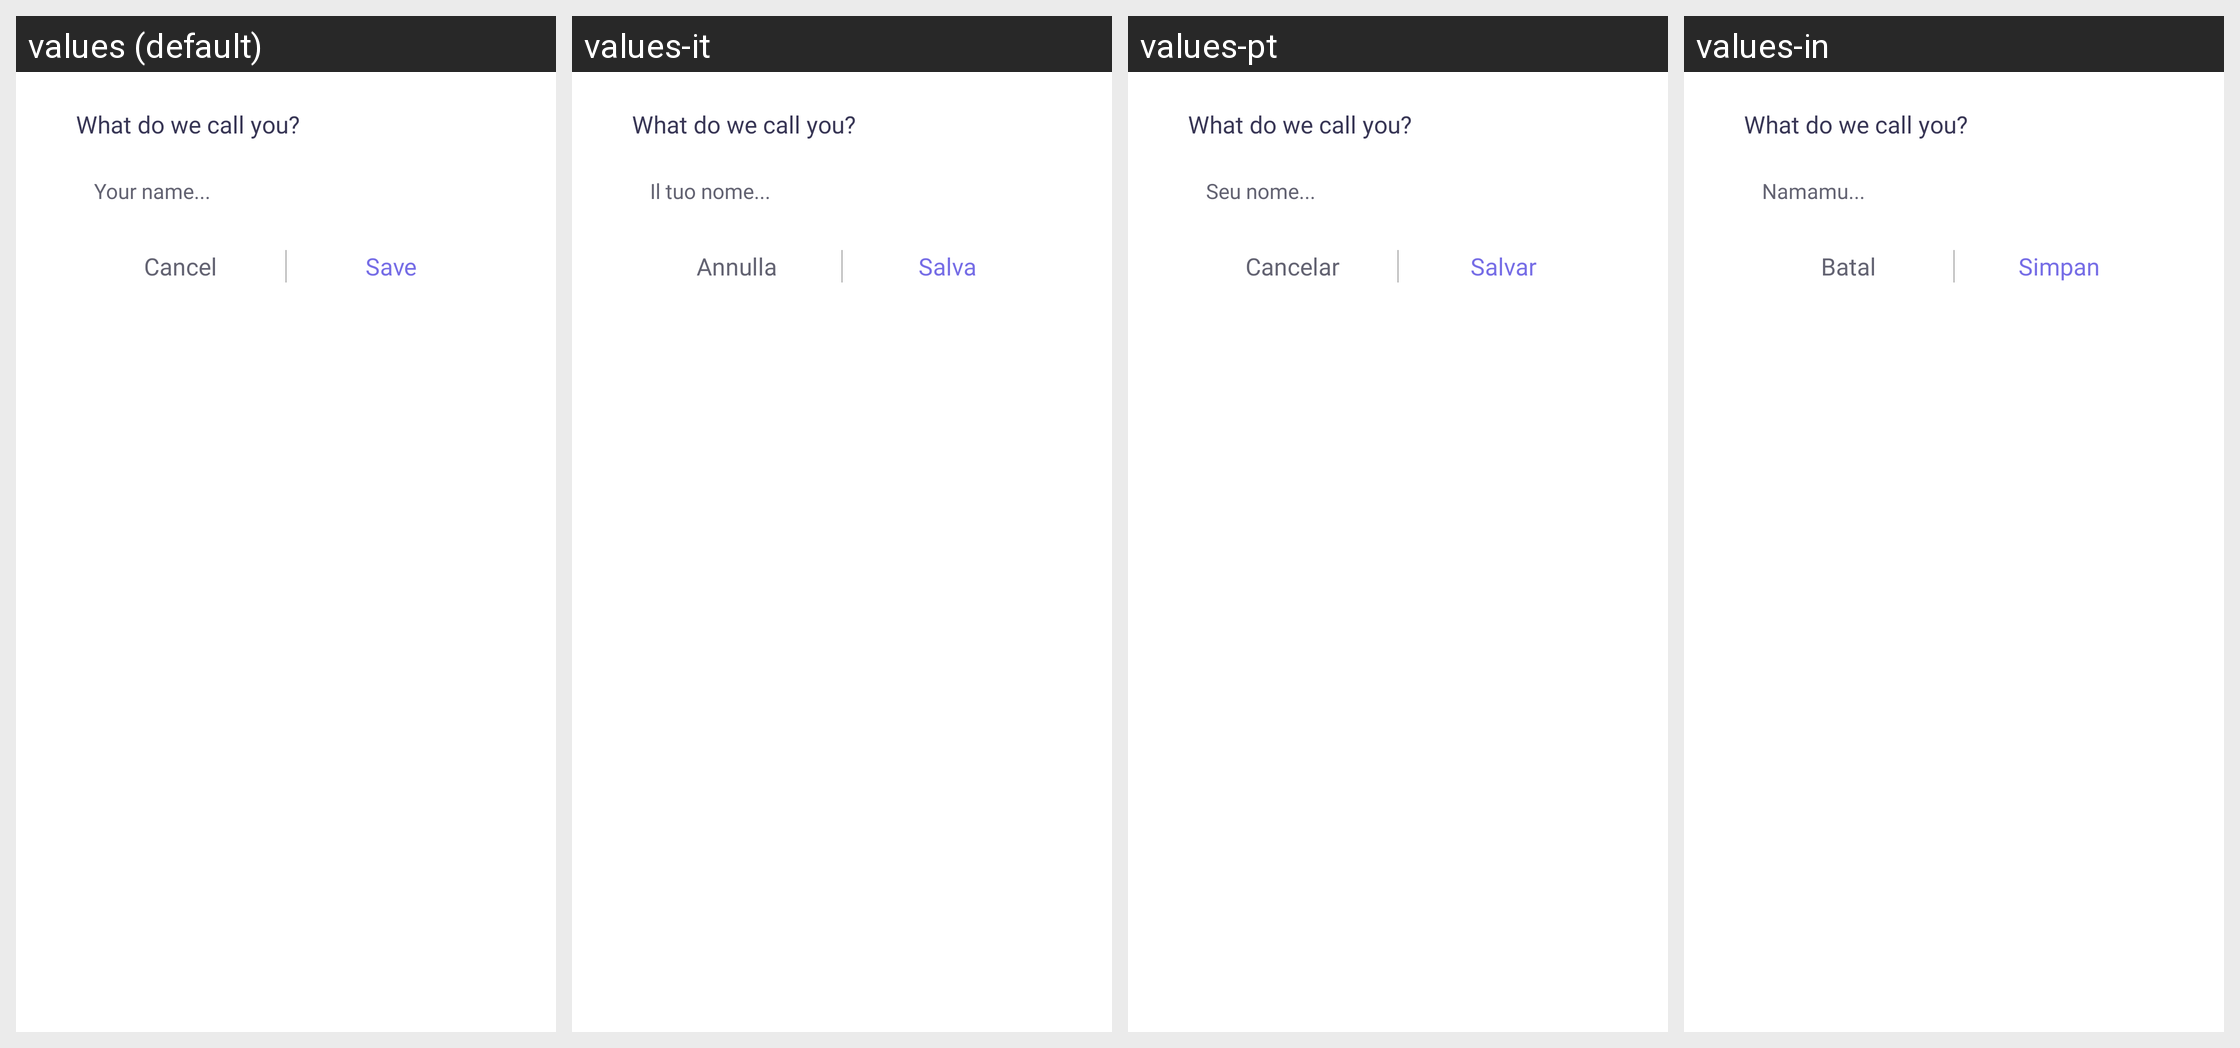

This grid shows one Android layout under several languages. Give, for every string resource on the screen, its name, the default text and each shown locale's text.
Android screen res/layout/dialog_rename.xml rendered under 4 locales, left to right: values (default), values-it, values-pt, values-in. Device: Nexus 5 (rendered at 1080×1920; each locale shown at half size, 540×960, under a caption strip naming it); theme Theme.MyApplication.
Other locales in the repository, not shown: values-ar, values-bn, values-de, values-en, values-es, values-fr, values-hi, values-ko, values-ru, values-vi.
Strings drawn on this screen, with the default value and each locale's value (text and hints the layout hard-codes, and strings that could not be matched under every locale, appear in the picture but are not listed):

first_name
  values: Your name...
  values-it: Il tuo nome...
  values-pt: Seu nome...
  values-in: Namamu...

cancel
  values: Cancel
  values-it: Annulla
  values-pt: Cancelar
  values-in: Batal

save
  values: Save
  values-it: Salva
  values-pt: Salvar
  values-in: Simpan
